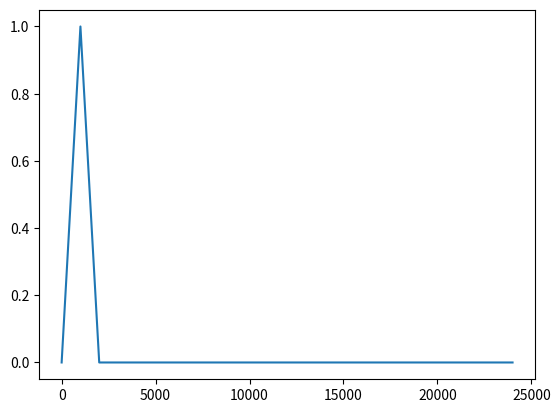

This chart was generated by the following Python code:
import numpy as np
import matplotlib.pyplot as plt

Fs = 48000
tstep = 1 / Fs
f0 = 1000

N = int(Fs / f0)

t = np.linspace(0, (N-1)*tstep, N)
fstep = Fs/N
f = np.linspace(0,(N-1)*fstep, N)

y = 1 * np.sin(2 * np.pi * f0 * t)

X = np.fft.fft(y)
X_mag = np.abs(X) / N

f_plot = f[0:int(N/2+1)]
X_mag_plot = 2 * X_mag[0:int(N/2+1)]
X_mag_plot[0] = X_mag_plot[0] / 2

plt.plot(f_plot, X_mag_plot)
plt.show()

